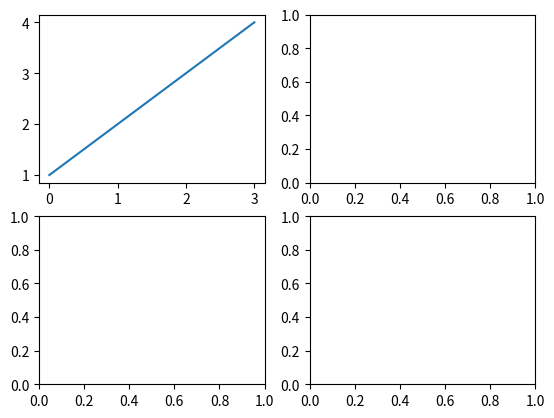

Reproduce this figure in Python.
import matplotlib.pyplot as plt

# Figure 객체 생성
fig = plt.figure()
print(type(fig))  # <class 'matplotlib.figure.Figure'>

ax = fig.add_subplot(111)  # 1, 1, 1
print(type(ax))  # <class 'matplotlib.axes._subplots.AxesSubplot'>
plt.show()


# Figure 객체를 생성하고 해당 Figure 객체에
# 여러 개의 AxesSubplot 객체를 생성하는 두 가지 작업을 한번에 하고자 할 때
# ax_list[0][0], ax_list[0][1], ax_list[1][0], ax_list[1][1]
fig, ax_list = plt.subplots(2, 2)

ax_list[0][0].plot([1, 2, 3, 4])
plt.show()
